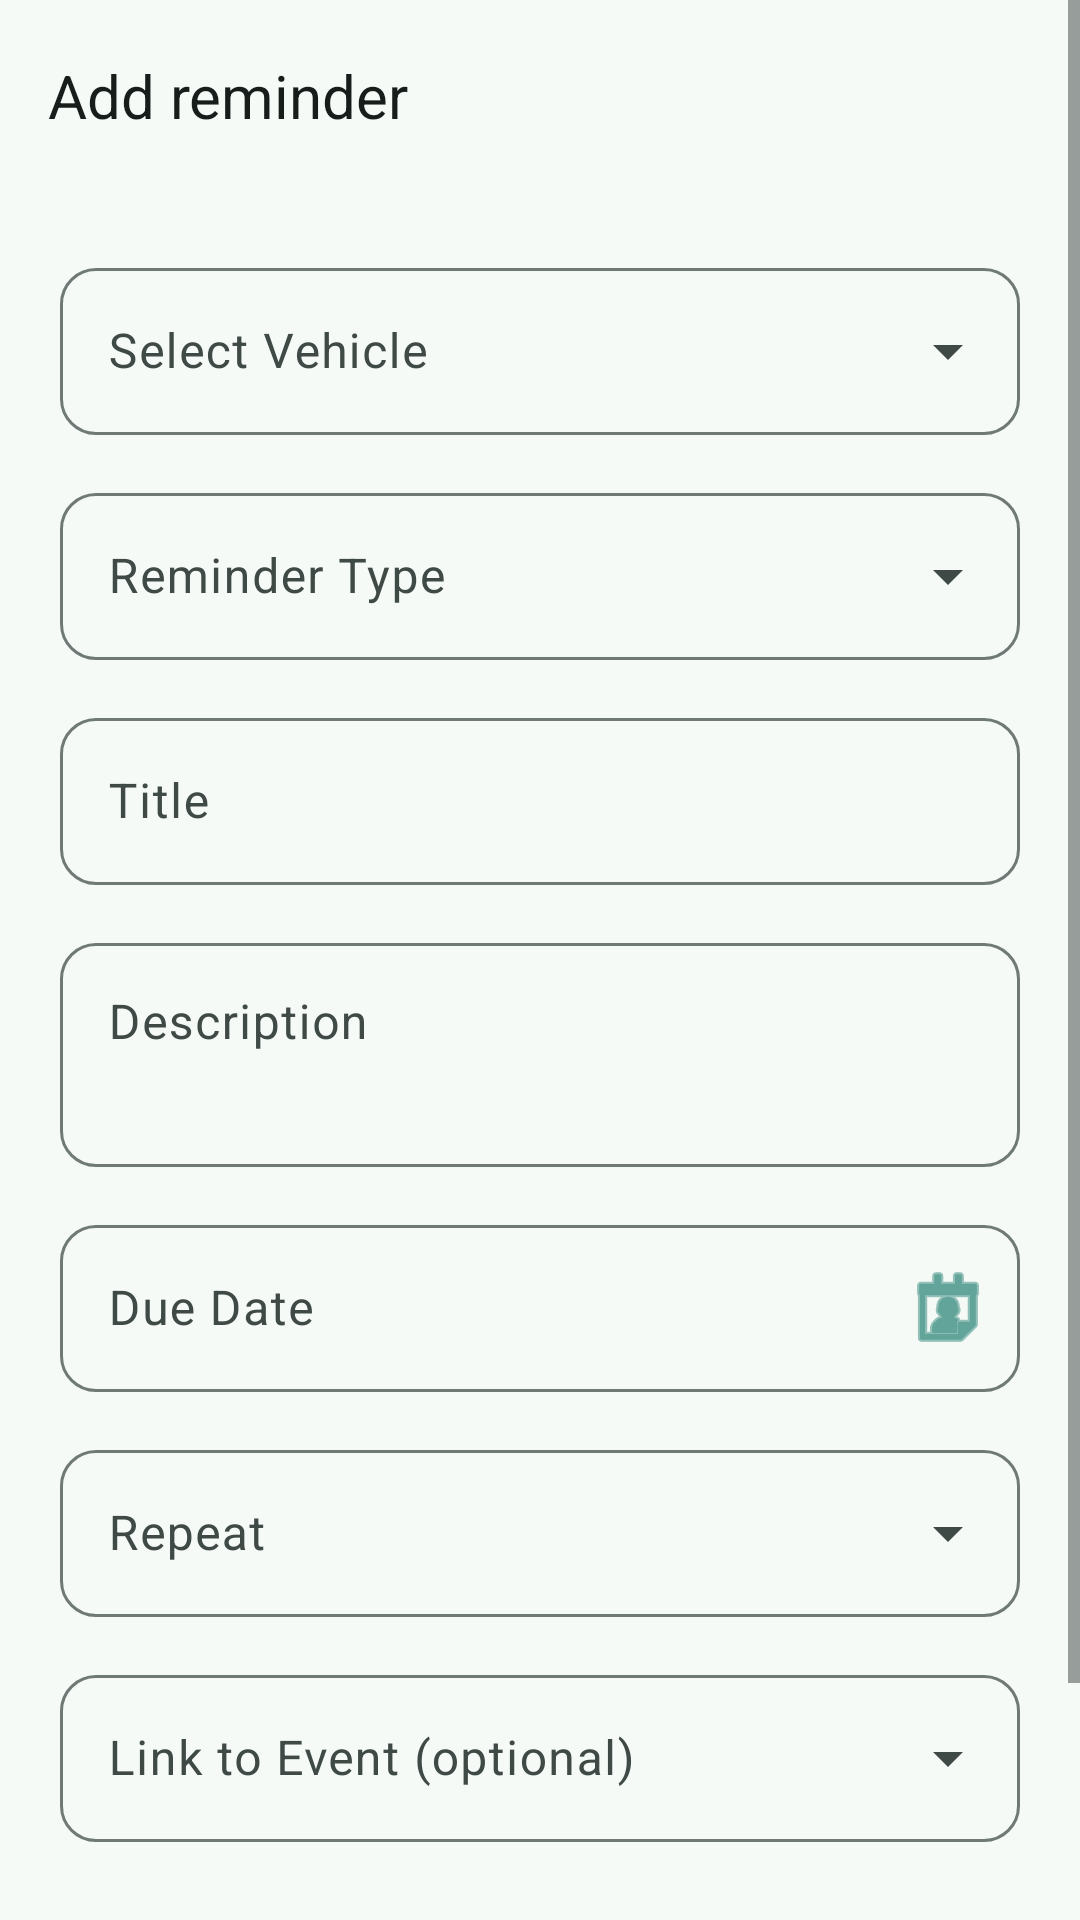

Write the Android layout XML for this screen, with the resource values it uses.
<!-- AndroidManifest.xml: application theme Theme.ZenDrive -->
<!-- res/layout/activity_add_reminder.xml -->
<?xml version="1.0" encoding="utf-8"?>
<ScrollView
    xmlns:android="http://schemas.android.com/apk/res/android"
    xmlns:app="http://schemas.android.com/apk/res-auto"
    android:layout_width="match_parent"
    android:layout_height="match_parent"
    android:background="@color/primary"
    android:fillViewport="true">

    <LinearLayout
        android:layout_width="match_parent"
        android:layout_height="wrap_content"
        android:orientation="vertical">

        
        <com.google.android.material.appbar.MaterialToolbar
            android:id="@+id/toolbar"
            android:layout_width="match_parent"
            android:layout_height="?attr/actionBarSize"
            android:background="@color/primary"
            app:navigationIcon="@drawable/ic_arrow_back"
            app:title="@string/add_reminder"
            app:titleTextAppearance="@style/ZenDrive.ToolbarTitle" />

        <LinearLayout
            android:layout_width="match_parent"
            android:layout_height="wrap_content"
            android:orientation="vertical"
            android:padding="20dp">

            
            <com.google.android.material.textfield.TextInputLayout
                android:id="@+id/layoutVehicle"
                style="@style/ZenDrive.TextInputLayout.Dropdown"
                android:layout_width="match_parent"
                android:layout_height="wrap_content"
                android:layout_marginBottom="14dp"
                android:hint="@string/select_vehicle">
                <AutoCompleteTextView
                    android:id="@+id/actvVehicle"
                    android:layout_width="match_parent"
                    android:layout_height="wrap_content"
                    android:textColor="@color/text_primary"
                    android:inputType="none" />
            </com.google.android.material.textfield.TextInputLayout>

            
            <com.google.android.material.textfield.TextInputLayout
                style="@style/ZenDrive.TextInputLayout.Dropdown"
                android:layout_width="match_parent"
                android:layout_height="wrap_content"
                android:layout_marginBottom="14dp"
                android:hint="@string/reminder_type">
                <AutoCompleteTextView
                    android:id="@+id/actvReminderType"
                    android:layout_width="match_parent"
                    android:layout_height="wrap_content"
                    android:textColor="@color/text_primary"
                    android:inputType="none" />
            </com.google.android.material.textfield.TextInputLayout>

            
            <com.google.android.material.textfield.TextInputLayout
                style="@style/ZenDrive.TextInputLayout"
                android:layout_width="match_parent"
                android:layout_height="wrap_content"
                android:layout_marginBottom="14dp"
                android:hint="@string/reminder_title">
                <com.google.android.material.textfield.TextInputEditText
                    android:id="@+id/etTitle"
                    android:layout_width="match_parent"
                    android:layout_height="wrap_content"
                    android:textColor="@color/text_primary"
                    android:inputType="textCapSentences" />
            </com.google.android.material.textfield.TextInputLayout>

            
            <com.google.android.material.textfield.TextInputLayout
                style="@style/ZenDrive.TextInputLayout"
                android:layout_width="match_parent"
                android:layout_height="wrap_content"
                android:layout_marginBottom="14dp"
                android:hint="@string/reminder_description">
                <com.google.android.material.textfield.TextInputEditText
                    android:id="@+id/etDescription"
                    android:layout_width="match_parent"
                    android:layout_height="wrap_content"
                    android:textColor="@color/text_primary"
                    android:inputType="textMultiLine"
                    android:minLines="2"
                    android:gravity="top" />
            </com.google.android.material.textfield.TextInputLayout>

            
            <com.google.android.material.textfield.TextInputLayout
                style="@style/ZenDrive.TextInputLayout"
                android:layout_width="match_parent"
                android:layout_height="wrap_content"
                android:layout_marginBottom="14dp"
                app:endIconMode="custom"
                app:endIconDrawable="@android:drawable/ic_menu_my_calendar"
                app:endIconTint="@color/accent"
                android:hint="@string/due_date">
                <com.google.android.material.textfield.TextInputEditText
                    android:id="@+id/etDueDate"
                    android:layout_width="match_parent"
                    android:layout_height="wrap_content"
                    android:textColor="@color/text_primary"
                    android:focusable="false"
                    android:clickable="true" />
            </com.google.android.material.textfield.TextInputLayout>

            
            <com.google.android.material.textfield.TextInputLayout
                style="@style/ZenDrive.TextInputLayout.Dropdown"
                android:layout_width="match_parent"
                android:layout_height="wrap_content"
                android:layout_marginBottom="14dp"
                android:hint="@string/repeat_rule">
                <AutoCompleteTextView
                    android:id="@+id/actvRepeatRule"
                    android:layout_width="match_parent"
                    android:layout_height="wrap_content"
                    android:textColor="@color/text_primary"
                    android:inputType="none" />
            </com.google.android.material.textfield.TextInputLayout>

            
            <com.google.android.material.textfield.TextInputLayout
                style="@style/ZenDrive.TextInputLayout.Dropdown"
                android:layout_width="match_parent"
                android:layout_height="wrap_content"
                android:layout_marginBottom="20dp"
                android:hint="@string/link_to_event">
                <AutoCompleteTextView
                    android:id="@+id/actvLinkEvent"
                    android:layout_width="match_parent"
                    android:layout_height="wrap_content"
                    android:textColor="@color/text_primary"
                    android:inputType="none" />
            </com.google.android.material.textfield.TextInputLayout>

            
            <com.google.android.material.button.MaterialButton
                android:id="@+id/btnSaveReminder"
                android:layout_width="match_parent"
                android:layout_height="56dp"
                android:layout_marginTop="20dp"
                android:text="@string/save_reminder"
                android:textColor="@color/primary"
                android:textAllCaps="false"
                android:textSize="16sp"
                app:backgroundTint="@color/accent"
                app:cornerRadius="14dp" />

        </LinearLayout>
    </LinearLayout>
</ScrollView>
<!-- resources referenced by this layout -->
<resources>
  <color name="accent">@color/md_primary</color>
  <color name="primary">@color/md_background</color>
  <color name="text_primary">@color/md_on_surface</color>
  <string name="add_reminder">Add reminder</string>
  <string name="due_date">Due Date</string>
  <string name="link_to_event">Link to Event (optional)</string>
  <string name="reminder_description">Description</string>
  <string name="reminder_title">Title</string>
  <string name="reminder_type">Reminder Type</string>
  <string name="repeat_rule">Repeat</string>
  <string name="save_reminder">Save Reminder</string>
  <string name="select_vehicle">Select Vehicle</string>
  <style name="ZenDrive.TextInputLayout" parent="Widget.Material3.TextInputLayout.OutlinedBox">
          <item name="boxCornerRadiusTopStart">12dp</item>
          <item name="boxCornerRadiusTopEnd">12dp</item>
          <item name="boxCornerRadiusBottomStart">12dp</item>
          <item name="boxCornerRadiusBottomEnd">12dp</item>
      </style>
  <style name="ZenDrive.TextInputLayout.Dropdown" parent="Widget.Material3.TextInputLayout.OutlinedBox.ExposedDropdownMenu">
          <item name="boxCornerRadiusTopStart">12dp</item>
          <item name="boxCornerRadiusTopEnd">12dp</item>
          <item name="boxCornerRadiusBottomStart">12dp</item>
          <item name="boxCornerRadiusBottomEnd">12dp</item>
      </style>
  <style name="ZenDrive.ToolbarTitle" parent="TextAppearance.Material3.TitleLarge">
          <item name="android:textColor">@color/md_on_surface</item>
          <item name="android:textSize">20sp</item>
      </style>
  <color name="md_primary">#006B5B</color>
  <color name="md_background">#F5FAF7</color>
  <color name="md_on_surface">#171D1B</color>
  <color name="md_surface">#F5FAF7</color>
  <color name="md_on_primary">#FFFFFF</color>
  <color name="md_primary_container">#9EF7DF</color>
  <color name="md_on_primary_container">#00201A</color>
  <color name="md_secondary">#4A635C</color>
  <color name="md_on_secondary">#FFFFFF</color>
  <color name="md_secondary_container">#CCE8DF</color>
  <color name="md_on_secondary_container">#06201A</color>
  <color name="md_tertiary">#3F6375</color>
  <color name="md_on_tertiary">#FFFFFF</color>
  <color name="md_error">#BA1A1A</color>
  <color name="md_on_error">#FFFFFF</color>
  <color name="md_on_background">#171D1B</color>
  <color name="md_surface_variant">#E3EBE7</color>
  <color name="md_on_surface_variant">#3F4945</color>
  <color name="md_outline">#6F7975</color>
  <color name="md_outline_variant">#C3CCC7</color>
  <color name="md_inverse_surface">#2B3230</color>
  <color name="md_inverse_on_surface">#ECF2EE</color>
  <style name="ZenDrive.FAB" parent="Widget.Material3.FloatingActionButton.Primary">
          <item name="elevation">6dp</item>
      </style>
  <style name="ZenDrive.DatePicker" parent="Widget.Material3.MaterialCalendar" />
</resources>
